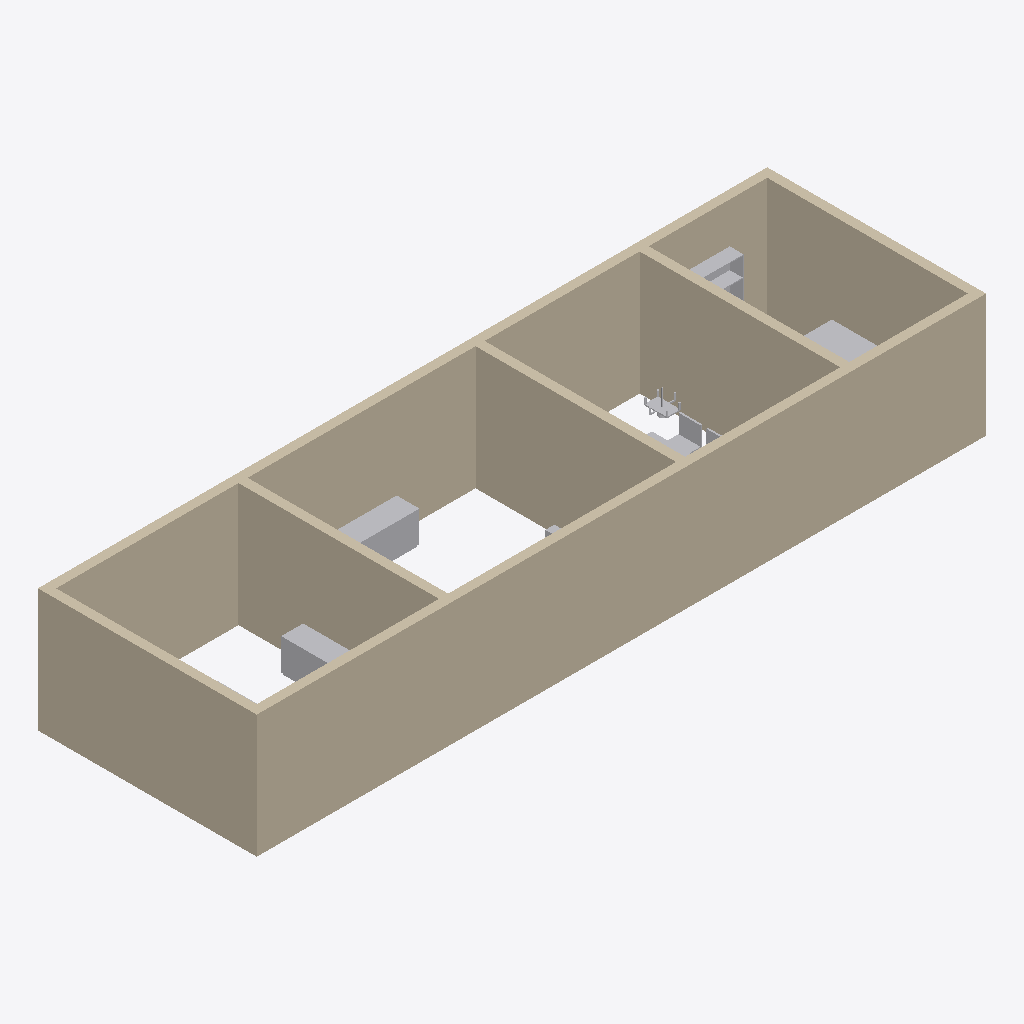
Isometric view of an IFC building model (IFC-SPF (STEP), schema IFC4, length unit metre), seen from the south-west, elements coloured by IFC class (only those large enough to see are counted): 9 other elements (light grey), 7 walls (beige).
Extent 16.0 m × 4.8 m × 2.7 m (x, y, z). Storeys (1): Level 1 at 0.00 m. Elements (27): 17 IfcFurniture, 7 IfcWall, 3 IfcLightFixture.

HEADER;
FILE_DESCRIPTION(('ViewDefinition [CoordinationView]'),'2;1');
FILE_NAME('','2026-11-06T15:55:55',(''),(''),'IfcOpenShell 0.8.0','IfcOpenShell 0.8.0','');
FILE_SCHEMA(('IFC4'));
ENDSEC;
DATA;
#9=IFCPROJECT('0L1bguJZ93feVqq6A5ri9O',$,'Project',$,$,$,$,(#8),#5);
#10=IFCSITE('3MmACe9Dr1DvhZwOlvV8Nf',$,'Site',$,$,$,$,$,.ELEMENT.,$,$,$,$,$);
#12=IFCBUILDING('29pXAVlwr0o98NSIB_E8rk',$,'Building',$,$,$,$,$,.ELEMENT.,$,$,$);
#14=IFCBUILDINGSTOREY('2iu4j4M4D5b8KzEcgY28mq',$,'Level 1',$,$,$,$,$,.ELEMENT.,0.0);
#17=IFCWALL('00V8s9my55cfugjwHc3bke',$,$,$,$,#97,#110,$,.STANDARD.);
#19=IFCWALL('2vivnDPYT9LeRchyGufIBA',$,$,$,$,#146,#159,$,.STANDARD.);
#20=IFCWALL('3nwMPNDq51nv0EeMfbsu$j',$,$,$,$,#170,#183,$,.STANDARD.);
#22=IFCWALL('2pMpU6KMLBWwyPL9J$qRLB',$,$,$,$,#212,#225,$,.STANDARD.);
#23=IFCWALL('0T157DoQf4rQXml7WK5PaG',$,$,$,$,#230,#243,$,.STANDARD.);
#21=IFCWALL('2SA7Kbo391iPCe$Z86Yq5c',$,$,$,$,#194,#207,$,.STANDARD.);
#18=IFCWALL('0CP67aO49EwuROOL5i6PWx',$,$,$,$,#122,#135,$,.STANDARD.);
#40=IFCFURNITURE('2LkV_67Bn7lgvh8CaTwOcR',$,$,$,'StorageUnit',#478,#483,$,.USERDEFINED.);
#30=IFCFURNITURE('0HiSTrDZD41PA2HJpDXArK',$,$,$,'Dresser',#428,#433,$,.USERDEFINED.);
#55=IFCFURNITURE('3nZItGMg5APPynLxnxcqQf',$,$,$,$,#558,#563,$,.SHELF.);
#53=IFCFURNITURE('3vMLzwBNP4HRGSRv10ltmI',$,$,$,$,#538,#543,$,.DESK.);
#45=IFCFURNITURE('2yi$5sDoH69Qe3b91XDVV7',$,$,$,$,#498,#503,$,.CHAIR.);
#61=IFCLIGHTFIXTURE('08J67e7on1bB69P4bRXvsB',$,$,$,'Chandelier',#588,#593,$,.USERDEFINED.);
#44=IFCFURNITURE('3LS0dU_0vFiRPol9ES0vej',$,$,$,$,#488,#493,$,.TABLE.);
#47=IFCFURNITURE('2GlVxFrBz4jfcnfkdDADnm',$,$,$,$,#518,#523,$,.CHAIR.);
#38=IFCFURNITURE('3O2nN2ACXABwXRNhgM$CgV',$,$,$,$,#458,#463,$,.CHAIR.);
ENDSEC;
